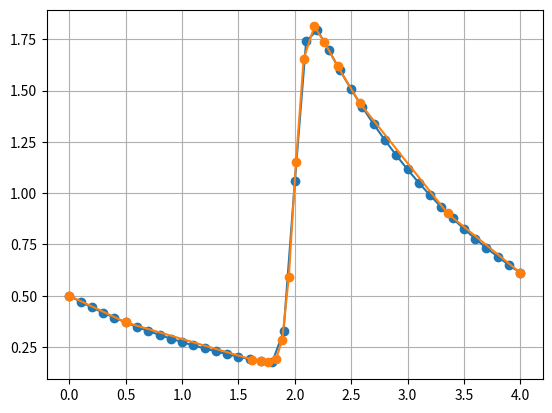

This figure's Python source:
import numpy as np

def ode_rk4_1step(dfunc, xi, yi, h):
    k1 = dfunc(xi, yi)
    k2 = dfunc(xi + 0.5*h, yi + 0.5*k1*h)
    k3 = dfunc(xi + 0.5*h, yi + 0.5*k2*h)
    k4 = dfunc(xi + h, yi + k3*h)
    yip1 = yi + (k1 + 2*k2 + 2*k3 + k4)*h/6
    return yip1

def ode_rk4(dfunc, x0, y0, h, Nstep):
    x = np.zeros(Nstep+1)
    y = np.zeros(Nstep+1)
    #
    x[0] = x0
    y[0] = y0
    for i in range(0,Nstep):
        x[i+1] = x[i] + h
        y[i+1] = ode_rk4_1step(dfunc, x[i], y[i], h)
    return x, y

def ode_rk45_1step(dfunc, xi, yi, h):
    k1 = dfunc(xi, yi)
    k2 = dfunc(xi + h/5, yi + k1*h/5)
    k3 = dfunc(xi + 3*h/10, yi + 3*k1*h/40 + 9*k2*h/40)
    k4 = dfunc(xi + 3*h/5, yi + 3*k1*h/10 - 9*k2*h/10 + 6*k3*h/5)
    k5 = dfunc(xi + h, yi - 11*k1*h/54 + 5*k2*h/2 - 70*k3*h/27 + 35*k4*h/27)
    k6 = dfunc(xi + 7*h/8, yi + 1631*k1*h/55296 + 175*k2*h/512 + 575*k3*h/13824 +
              44275*k4*h/110592 + 253*k5*h/4096)
    yip1 = yi + (37*k1/378 + 250*k3/621 + 125*k4/594 + 512*k6/1771)*h
    yip1_5th = yi + (2825*k1/27648 + 18575*k3/48384 + 13525*k4/55296 + 277*k5/14336 + k6/4)*h
    yerr = yip1_5th - yip1
    return yip1, yerr

# Chapra Fig. 25.22
def ode_adapt_1step(dfunc, xi, yi, htry, yscal):
    safety = 0.9
    econ = 1.89e-4
    EPS = 0.00005 # use machine precision?
    h = htry
    emax = np.nan
    while True:
        ytemp, yerr = ode_rk45_1step(dfunc, xi, yi, h)
        print("yerr = ", yerr)
        emax = abs(yerr/yscal/EPS)
        if emax <= 1:
            break
        # fix h
        htemp = safety*h*emax**(-0.25)
        h = max( abs(htemp), 0.25*abs(h) )
        print("Fix h = ", h)
    #
    if emax > econ:
        h_next = safety * emax**(-0.2) * h
    else:
        h_next = 4*h
    #
    x = xi + h
    y = ytemp
    return x, y, h_next


def ode_adapt(dfunc, xi, yi, htry, xf, NstepMax):
    SMALL = 1e-30
    #
    x = np.zeros(Nstep+1)
    y = np.zeros(Nstep+1)
    #
    x[0] = x0
    y[0] = y0
    h = htry
    NstepActual = Nstep
    for i in range(0,Nstep):
        print("\nstep = ", i + 1)
        #
        if x[i] + h > xf:
            h = xf - x[i]
        #
        print("Using h = ", h)
        dy = dfunc(x[i], y[i])
        yscal = abs(y[i]) + abs(h*dy) + SMALL
        print("yscal = ", yscal)
        x[i+1], y[i+1], h = ode_adapt_1step(dfunc, x[i], y[i], h, yscal)
        print("Solution: %18.10f %18.10f" % (x[i+1], y[i+1]))
        print("h_next = ", h)
        #
        if x[i+1] >= xf:
            NstepActual = i + 1
            break
    #
    return x[:NstepActual+1], y[:NstepActual+1]

def deriv(x, y):
    return 10*np.exp( -(x-2)**2/(2*0.075**2) ) - 0.6*y

def exact_sol(x):
    return 0.5*np.exp(-0.6*x)

x0 = 0.0
y0 = 0.5
xf = 4.0
h = 0.1
Nstep = int(xf/h)

import matplotlib.pyplot as plt
plt.clf()

x, y = ode_rk4(deriv, x0, y0, h, Nstep)
plt.plot(x, y, marker="o", label="RK4")

x, y = ode_adapt(deriv, x0, y0, 0.5, xf, Nstep)
plt.plot(x, y, marker="o", label="Adaptive")

plt.grid(True)
plt.savefig("IMG_chapra_example_25_14.pdf")


